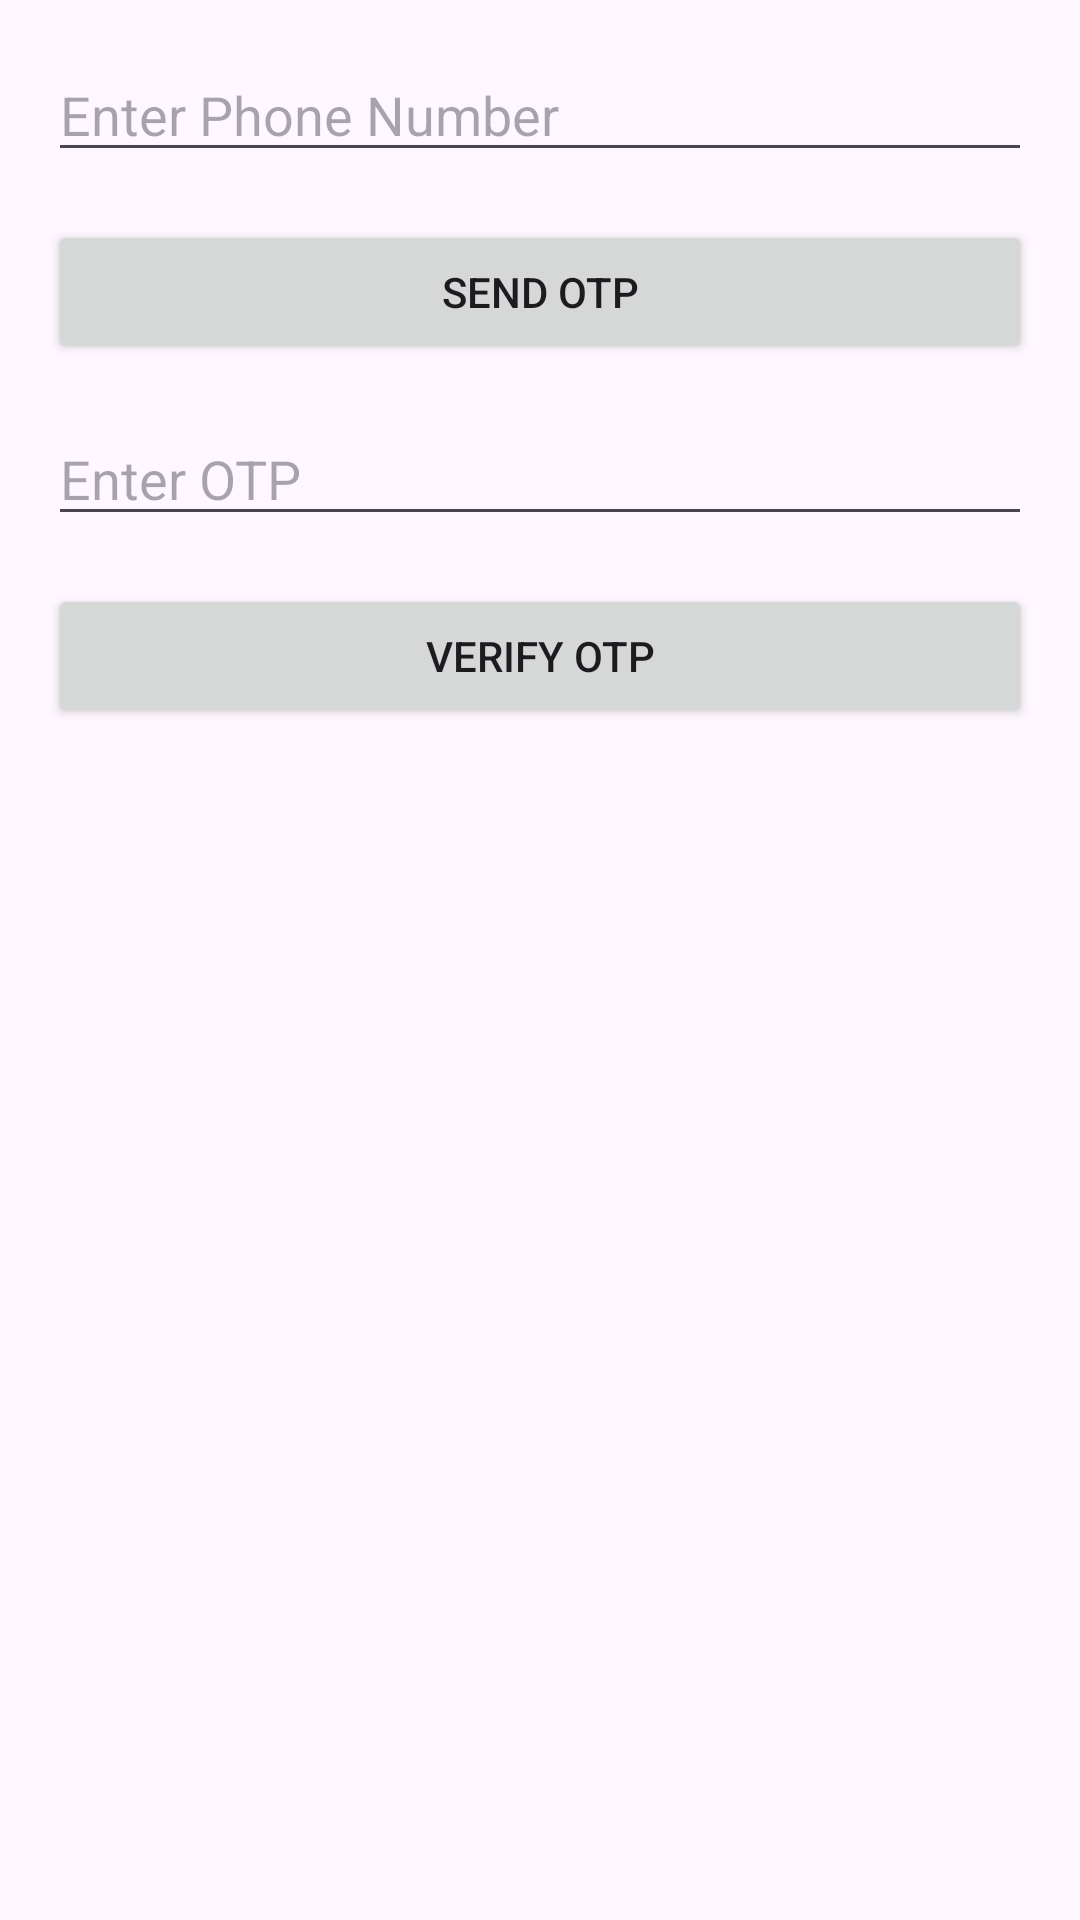

Here is an Android app screen rendered from its layout file. Give the layout XML and the strings, colors and styles it references.
<!-- AndroidManifest.xml: application theme Theme.PhoneAuth_SendOtp -->
<!-- res/layout/activity_main.xml -->
<?xml version="1.0" encoding="utf-8"?>
<RelativeLayout xmlns:android="http://schemas.android.com/apk/res/android"
    xmlns:tools="http://schemas.android.com/tools"
    android:layout_width="match_parent"
    android:layout_height="match_parent"
    android:paddingLeft="16dp"
    android:paddingTop="16dp"
    android:paddingRight="16dp"
    android:paddingBottom="16dp"
    tools:context=".MainActivity">

    <EditText
        android:id="@+id/editTextPhoneNumber"
        android:layout_width="match_parent"
        android:layout_height="wrap_content"
        android:inputType="phone"
        android:hint="Enter Phone Number"/>

    <Button
        android:id="@+id/buttonSendOTP"
        android:layout_width="match_parent"
        android:layout_height="wrap_content"
        android:layout_below="@id/editTextPhoneNumber"
        android:layout_marginTop="16dp"
        android:text="Send OTP"/>

    <EditText
        android:id="@+id/editTextOTP"
        android:layout_width="match_parent"
        android:layout_height="wrap_content"
        android:layout_below="@id/buttonSendOTP"
        android:layout_marginTop="16dp"
        android:inputType="number"
        android:hint="Enter OTP"/>

    <Button
        android:id="@+id/buttonVerifyOTP"
        android:layout_width="match_parent"
        android:layout_height="wrap_content"
        android:layout_below="@id/editTextOTP"
        android:layout_marginTop="16dp"
        android:text="Verify OTP"/>

</RelativeLayout>
<!-- resources referenced by this layout -->
<resources>
  <style name="Theme.PhoneAuth_SendOtp" parent="Base.Theme.PhoneAuth_SendOtp" />
  <style name="Base.Theme.PhoneAuth_SendOtp" parent="Theme.Material3.DayNight.NoActionBar">
          
          
      </style>
</resources>
